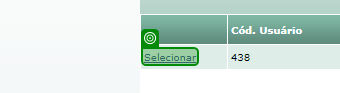
Task: Robotic Enterprise Framework
Workflow: ENCONTRAR_TAG_SELECIONAR

Step 1 [then]: check the link in window 'Consulta Usuário' (chrome.exe)
